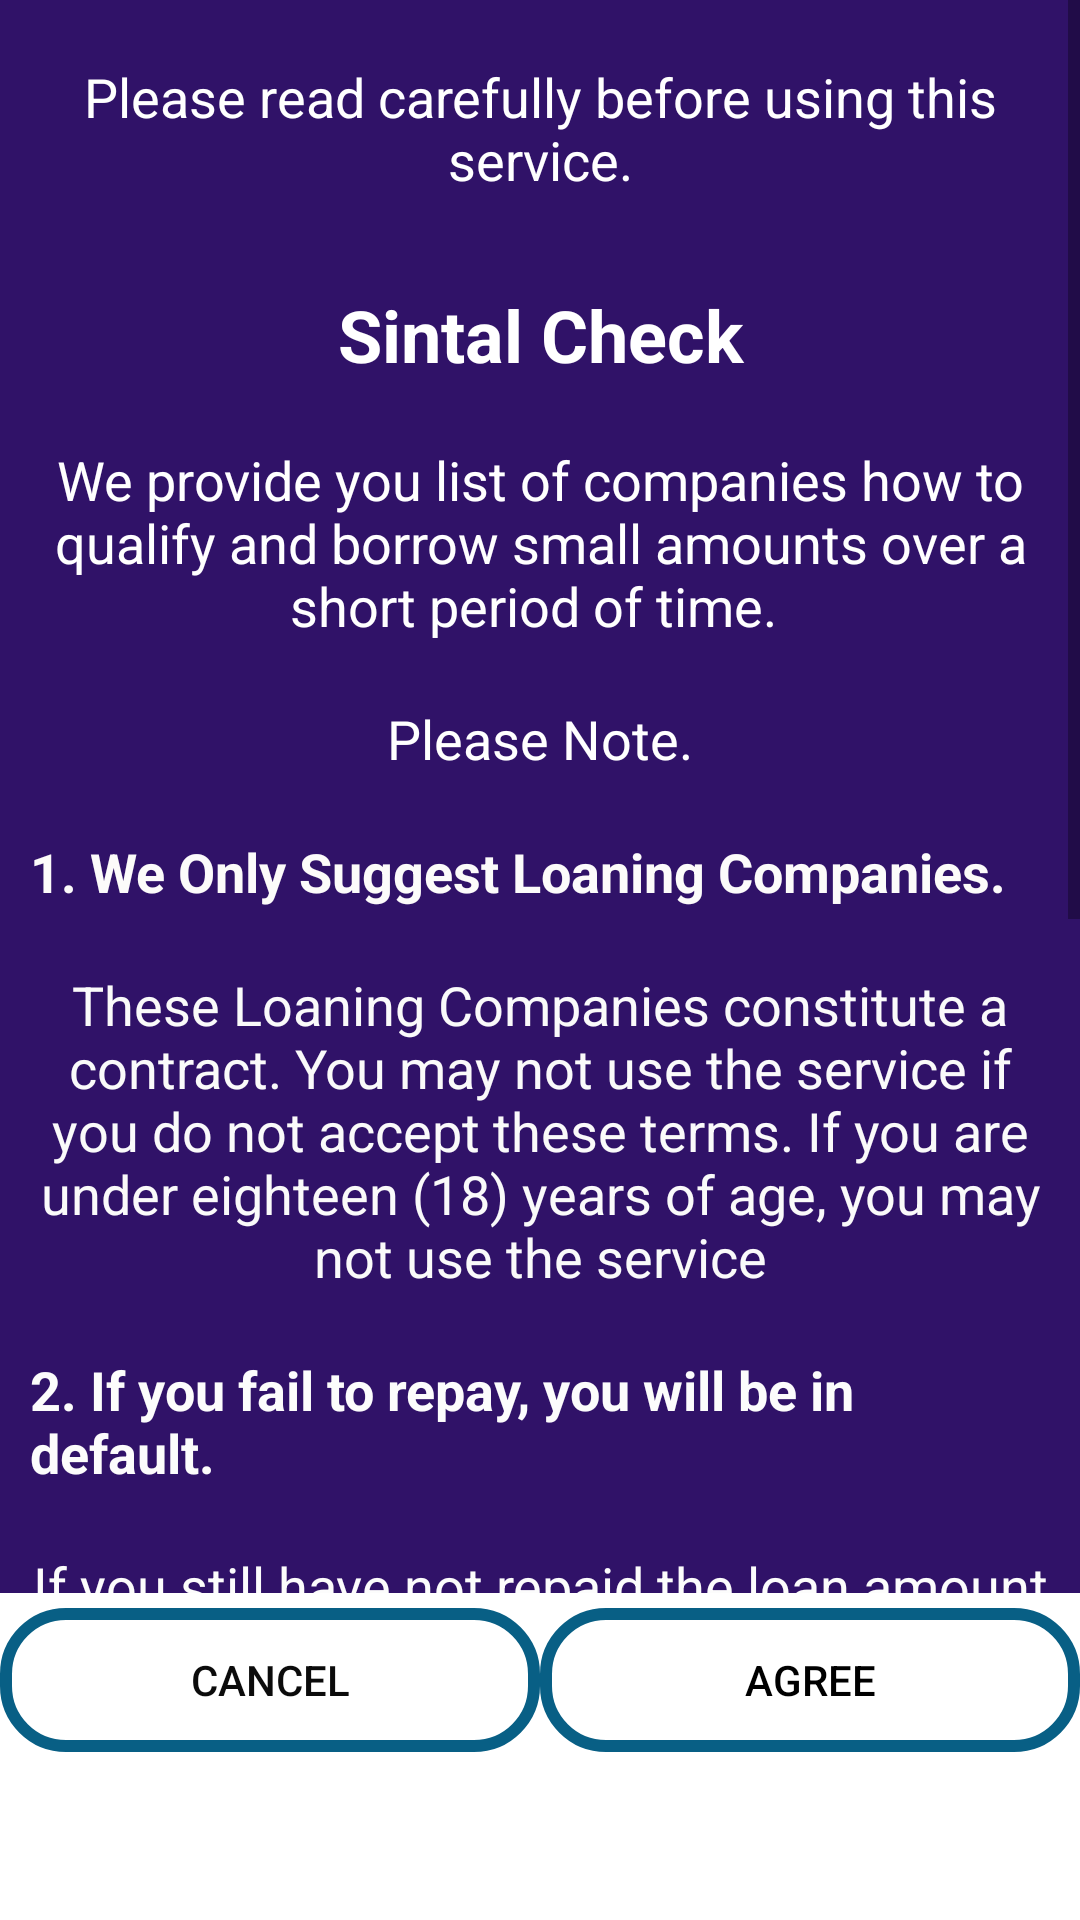

Produce the Android XML layout that renders to this screen, including the resource entries it uses.
<!-- AndroidManifest.xml: application theme Theme.KopaPlus -->
<!-- res/layout/terms_conditions.xml -->
<?xml version="1.0" encoding="utf-8"?>
<RelativeLayout xmlns:android="http://schemas.android.com/apk/res/android"
    xmlns:app="http://schemas.android.com/apk/res-auto"
    android:layout_width="match_parent"
    android:layout_height="match_parent"
    android:background="@color/bg_small">

    <ScrollView
        android:layout_width="match_parent"
        android:layout_height="wrap_content">

        <LinearLayout
            android:layout_width="match_parent"
            android:layout_height="wrap_content"
            android:background="@color/bg_small"
            android:paddingBottom="100dp"
            android:orientation="vertical">

            <TextView
                android:id="@+id/textView21"
                android:layout_width="match_parent"
                android:layout_height="wrap_content"
                android:layout_margin="20dp"
                android:gravity="center"
                android:text="Please read carefully before using this service."
                android:textColor="#ffffff"
                android:textSize="18sp"
                app:fontFamily="@font/adamina" />

            <TextView
                android:id="@+id/textView22"
                android:layout_width="match_parent"
                android:layout_height="wrap_content"
                android:layout_margin="10dp"
                android:gravity="center"
                android:text="@string/app_name"
                android:textColor="#ffffff"
                android:textSize="24sp"
                android:textStyle="bold"
                app:fontFamily="@font/adamina" />

            <TextView
                android:id="@+id/textView24"
                android:layout_width="match_parent"
                android:layout_height="wrap_content"
                android:layout_margin="10dp"
                android:background="#00f5f0f0"
                android:gravity="center"
                android:text="We provide you list of companies how to qualify and borrow small amounts over a short period of time. "
                android:textColor="#ffffff"
                android:textSize="18sp"
                app:fontFamily="@font/adamina" />

            <TextView
                android:id="@+id/textView25"
                android:layout_width="match_parent"
                android:layout_height="wrap_content"
                android:layout_margin="10dp"
                android:background="#00f5f0f0"
                android:gravity="center"
                android:text="Please Note."
                android:textColor="#ffffff"
                android:textSize="18sp"
                app:fontFamily="@font/adamina" />

            <TextView
                android:id="@+id/textView26"
                android:layout_width="match_parent"
                android:layout_height="wrap_content"
                android:layout_margin="10dp"
                android:background="#00f5f0f0"
                android:text="1. We Only Suggest Loaning Companies."
                android:textColor="#fcfbfa"
                android:textSize="18sp"
                android:textStyle="bold"
                app:fontFamily="@font/adamina" />

            <TextView
                android:id="@+id/textView27"
                android:layout_width="match_parent"
                android:layout_height="wrap_content"
                android:layout_margin="10dp"
                android:background="#00f5f0f0"
                android:gravity="center"
                android:text="These Loaning Companies constitute a contract. You may not use the service if you do not accept these terms. If you are under eighteen (18) years of age, you may not use the service"
                android:textColor="#fafafa"
                android:textSize="18sp"
                app:fontFamily="@font/adamina" />

            <TextView
                android:id="@+id/textView28"
                android:layout_width="match_parent"
                android:layout_height="wrap_content"
                android:layout_margin="10dp"
                android:background="#00f5f0f0"
                android:text="2. If you fail to repay, you will be in default."
                android:textColor="#fcfcfc"
                android:textSize="18sp"
                android:textStyle="bold"
                app:fontFamily="@font/adamina" />

            <TextView
                android:id="@+id/textView29"
                android:layout_width="match_parent"
                android:layout_height="wrap_content"
                android:layout_margin="10dp"
                android:background="#00f5f0f0"
                android:gravity="center"
                android:text="If you still have not repaid the loan amount and fees, by the end of the Rollover period, you will be in default."
                android:textColor="#fcfcfc"
                android:textSize="18sp"
                app:fontFamily="@font/adamina" />

            <TextView
                android:id="@+id/textView30"
                android:layout_width="match_parent"
                android:layout_height="wrap_content"
                android:layout_margin="10dp"
                android:background="#00f5f0f0"
                android:text="3. Each loaning company's fee is payable on top of the amount you borrow."
                android:textColor="#ffffff"
                android:textSize="18sp"
                android:textStyle="bold"
                app:fontFamily="@font/adamina" />

            <TextView
                android:id="@+id/textView31"
                android:layout_width="match_parent"
                android:layout_height="wrap_content"
                android:layout_margin="10dp"
                android:background="#00f5f0f0"
                android:gravity="center"
                android:text="Following the account registration process, you may be offered the opportunity to apply for loans in certain amounts. We reserve the right to decline the loan application for any reason. However, if we accept your application and grant you a loan we will charge a fee you must pay to us on top of paying back the borrowed amount."
                android:textColor="#fcfbfb"
                android:textSize="18sp"
                app:fontFamily="@font/adamina" />

            <TextView
                android:id="@+id/textView32"
                android:layout_width="match_parent"
                android:layout_height="wrap_content"
                android:layout_margin="10dp"
                android:background="#00f5f0f0"
                android:text="4. The service is provided without any warranties or guarantees."
                android:textColor="#ffffff"
                android:textSize="18sp"
                android:textStyle="bold"
                app:fontFamily="@font/adamina" />

            <TextView
                android:id="@+id/textView33"
                android:layout_width="match_parent"
                android:layout_height="wrap_content"
                android:layout_margin="10dp"
                android:background="#00f5f0f0"
                android:gravity="center"
                android:text="The service is provided without warranty of ant kind. If you are dissatisfied with any portion of the service, or with these terms, your sole and exclusive remedy is to discontinue using the service."
                android:textColor="#ffffff"
                android:textSize="18sp"
                app:fontFamily="@font/adamina" />

            <TextView
                android:id="@+id/textView34"
                android:layout_width="match_parent"
                android:layout_height="wrap_content"
                android:layout_margin="10dp"
                android:background="#00f5f0f0"
                android:text="5. We may modify these Terms."
                android:textColor="#ffffff"
                android:textSize="18sp"
                android:textStyle="bold"
                app:fontFamily="@font/adamina" />

            <TextView
                android:id="@+id/textView35"
                android:layout_width="match_parent"
                android:layout_height="wrap_content"
                android:layout_margin="10dp"
                android:gravity="center"
                android:text="These terms may be modified without notice at any time in the future. It is your responsibility to remain informed of any changes as you are bound by the latest version of the terms.."
                android:textColor="#ffffff"
                android:textSize="18sp"
                app:fontFamily="@font/adamina" />
        </LinearLayout>
    </ScrollView>

    <LinearLayout
        android:id="@+id/botton"
        android:layout_width="match_parent"
        android:layout_height="59dp"
        android:layout_alignParentLeft="true"
        android:layout_alignParentBottom="true"
       android:layout_marginBottom="50dp"
        android:background="@color/common_google_signin_btn_text_light_default"
        android:orientation="horizontal">

        <Button
            android:id="@+id/cancel"
            android:layout_width="wrap_content"
            android:layout_height="wrap_content"
            android:layout_marginTop="5dp"
            android:layout_weight="1"
            android:background="@drawable/btn_bg"
            android:onClick="cancel"
            android:text="Cancel"
            android:textColor="#0b0b0b" />

        <Button
            android:id="@+id/proceed"
            android:layout_width="wrap_content"
            android:layout_height="wrap_content"
            android:layout_marginTop="5dp"
            android:layout_weight="1"
            android:background="@drawable/btn_bg"
            android:onClick="proceed"
            android:text="Agree"
            android:textColor="#000000" />
    </LinearLayout>

    <LinearLayout
        android:id="@+id/banner_container"
        android:layout_width="match_parent"
        android:layout_height="50dp"
        android:layout_alignParentLeft="true"
        android:layout_alignParentBottom="true"
        android:background="@color/colorWhite"
        android:orientation="vertical" />
</RelativeLayout>
<!-- resources referenced by this layout -->
<resources>
  <color name="bg_small">#301268</color>
  <color name="colorWhite">#ffffff</color>
  <color name="common_google_signin_btn_text_light_default">#ffffff</color>
  <!-- drawable btn_bg (drawable) -->
  <?xml version="1.0" encoding="utf-8"?>
  <shape xmlns:android="http://schemas.android.com/apk/res/android"
      android:shape="rectangle">
      <corners
          android:bottomLeftRadius="20dp"
          android:bottomRightRadius="20dp"
          android:topLeftRadius="20dp"
          android:topRightRadius="20dp" />
      <stroke
          android:width="4dp"
          android:color="@color/bg_blue" />
  </shape>
  <string name="app_name">Sintal Check</string>
  <style name="Theme.KopaPlus" parent="Theme.AppCompat.DayNight.NoActionBar">
          
          <item name="colorPrimary">@color/purple_500</item>
          <item name="colorPrimaryDark">@color/purple_700</item>
          <item name="colorAccent">@color/colorAccent</item>
          
      </style>
  <color name="bg_blue">#085f85</color>
  <color name="purple_500">#25282B</color>
  <color name="purple_700">#301268</color>
  <color name="colorAccent">#18c729</color>
</resources>
